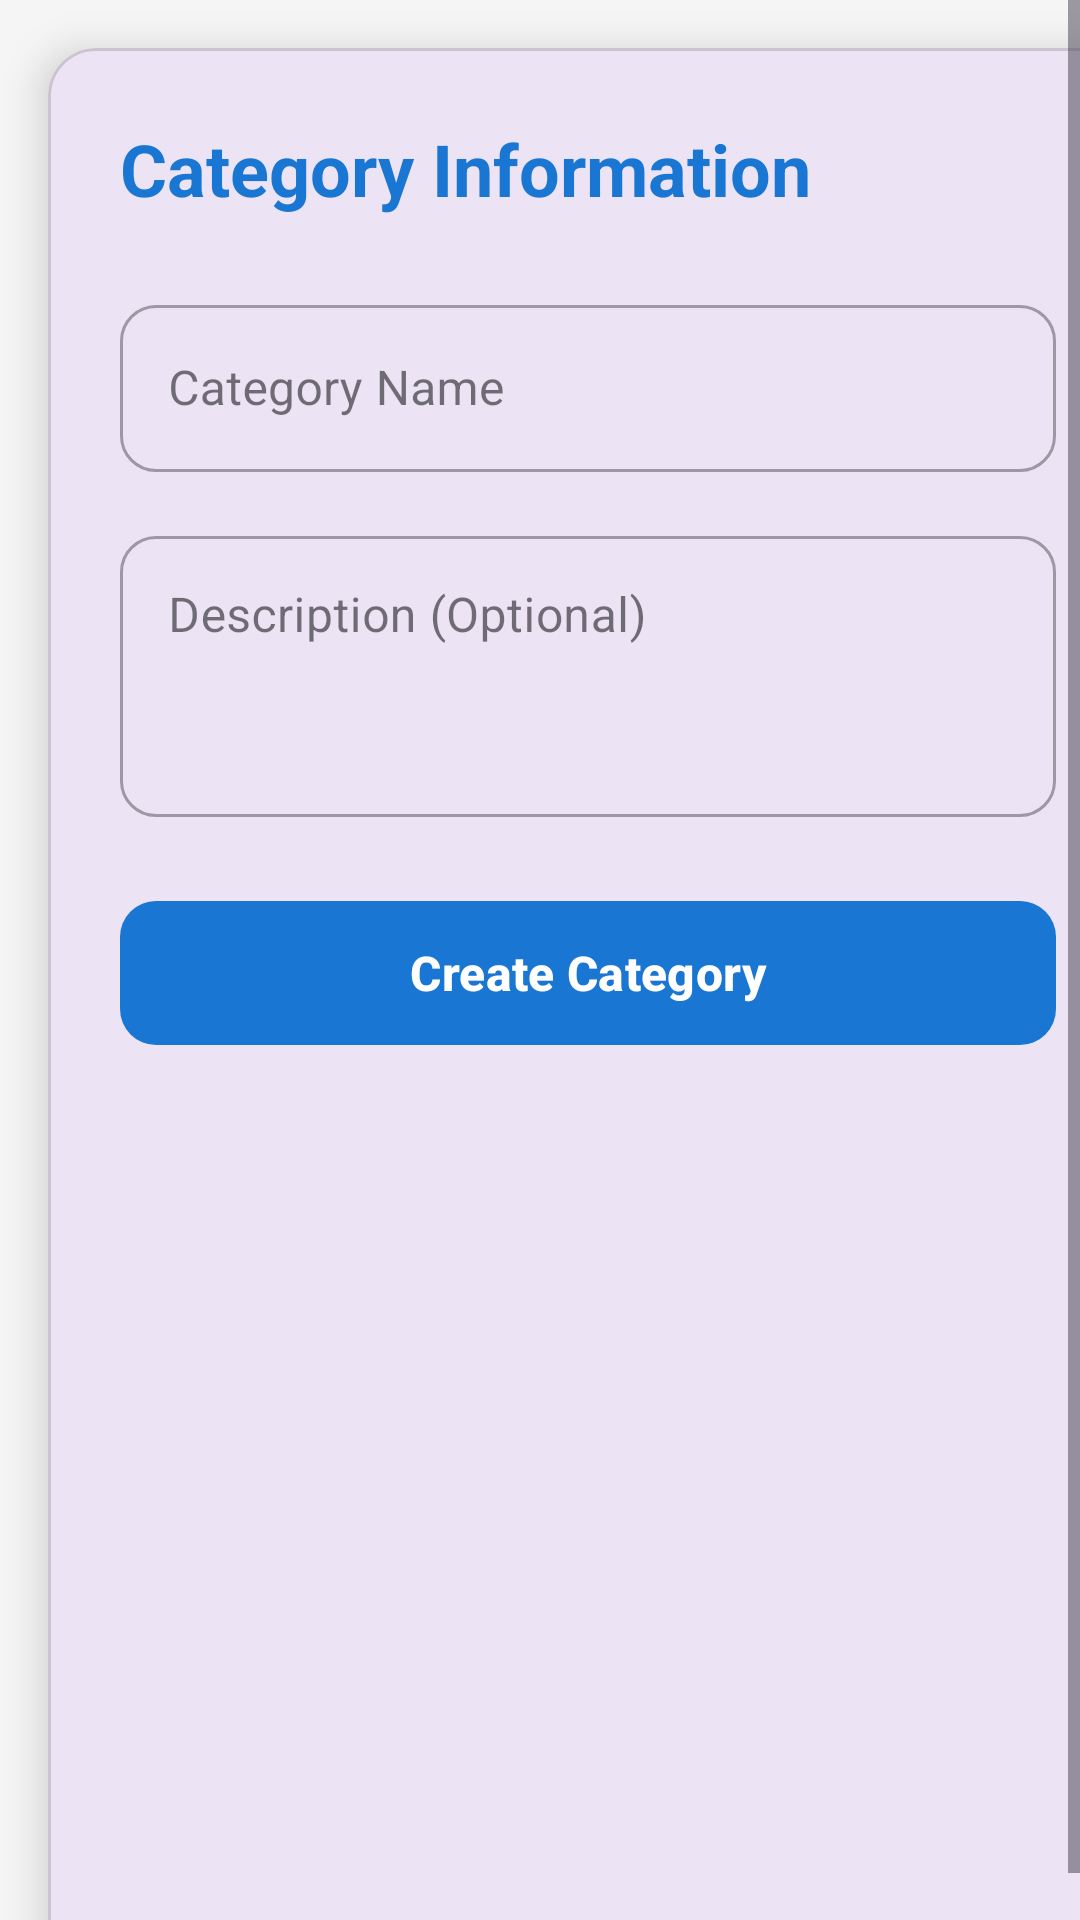

Layout XML and referenced resources for this Android screen:
<!-- AndroidManifest.xml: application theme Theme.Agniment22 -->
<!-- res/layout/fragment_category_form.xml -->
<?xml version="1.0" encoding="utf-8"?>
<ScrollView xmlns:android="http://schemas.android.com/apk/res/android"
    xmlns:app="http://schemas.android.com/apk/res-auto"
    android:layout_width="match_parent"
    android:layout_height="match_parent"
    android:fillViewport="true"
    android:background="#F5F5F5">

    <com.google.android.material.card.MaterialCardView
        android:layout_width="match_parent"
        android:layout_height="wrap_content"
        android:layout_margin="16dp"
        app:cardCornerRadius="16dp"
        app:cardElevation="8dp">

        <LinearLayout
            android:layout_width="match_parent"
            android:layout_height="wrap_content"
            android:orientation="vertical"
            android:padding="24dp">

            <TextView
                android:layout_width="match_parent"
                android:layout_height="wrap_content"
                android:text="Category Information"
                android:textSize="24sp"
                android:textStyle="bold"
                android:textColor="#1976D2"
                android:layout_marginBottom="24dp" />

            <com.google.android.material.textfield.TextInputLayout
                android:layout_width="match_parent"
                android:layout_height="wrap_content"
                android:hint="Category Name"
                style="@style/Widget.MaterialComponents.TextInputLayout.OutlinedBox"
                app:boxCornerRadiusTopStart="12dp"
                app:boxCornerRadiusTopEnd="12dp"
                app:boxCornerRadiusBottomStart="12dp"
                app:boxCornerRadiusBottomEnd="12dp"
                android:layout_marginBottom="16dp">

                <com.google.android.material.textfield.TextInputEditText
                    android:id="@+id/editTextCategoryName"
                    android:layout_width="match_parent"
                    android:layout_height="wrap_content"
                    android:inputType="text"
                    android:maxLines="1" />
            </com.google.android.material.textfield.TextInputLayout>

            <com.google.android.material.textfield.TextInputLayout
                android:layout_width="match_parent"
                android:layout_height="wrap_content"
                android:hint="Description (Optional)"
                style="@style/Widget.MaterialComponents.TextInputLayout.OutlinedBox"
                app:boxCornerRadiusTopStart="12dp"
                app:boxCornerRadiusTopEnd="12dp"
                app:boxCornerRadiusBottomStart="12dp"
                app:boxCornerRadiusBottomEnd="12dp"
                android:layout_marginBottom="24dp">

                <com.google.android.material.textfield.TextInputEditText
                    android:id="@+id/editTextCategoryDescription"
                    android:layout_width="match_parent"
                    android:layout_height="wrap_content"
                    android:inputType="textMultiLine"
                    android:minLines="3"
                    android:maxLines="5"
                    android:gravity="top" />
            </com.google.android.material.textfield.TextInputLayout>

            <com.google.android.material.button.MaterialButton
                android:id="@+id/buttonSubmitCategory"
                android:layout_width="match_parent"
                android:layout_height="56dp"
                android:text="Create Category"
                android:textSize="16sp"
                android:textStyle="bold"
                app:cornerRadius="12dp"
                app:backgroundTint="#1976D2"
                android:textColor="@android:color/white" />

        </LinearLayout>
    </com.google.android.material.card.MaterialCardView>
</ScrollView>
<!-- resources referenced by this layout -->
<resources>
  <style name="Theme.Agniment22" parent="Base.Theme.Agniment22" />
  <style name="Base.Theme.Agniment22" parent="Theme.Material3.DayNight.NoActionBar">
          
          
      </style>
</resources>
